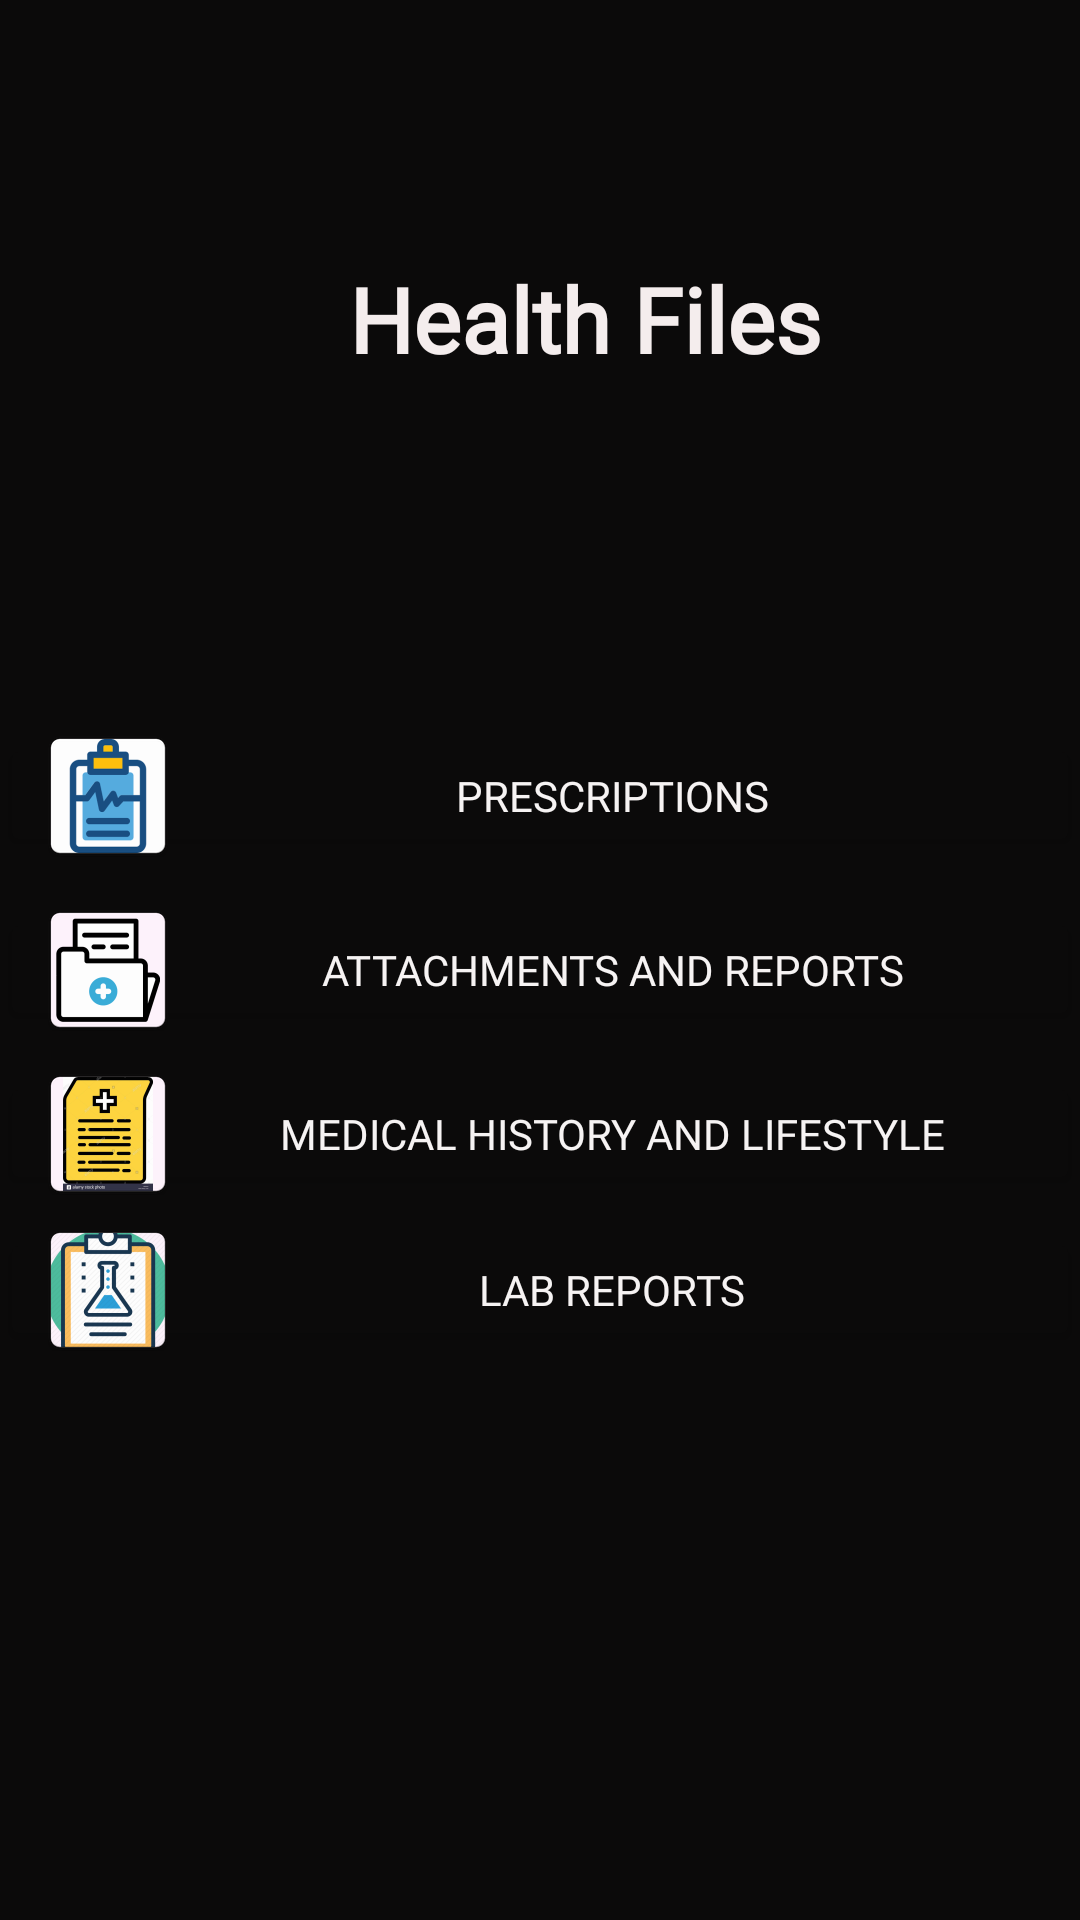

Android layout source for this screen:
<!-- AndroidManifest.xml: application theme AppTheme -->
<!-- res/layout/fragment_healthfiles.xml -->
<?xml version="1.0" encoding="utf-8"?>
<androidx.constraintlayout.widget.ConstraintLayout xmlns:android="http://schemas.android.com/apk/res/android"
    xmlns:app="http://schemas.android.com/apk/res-auto"
    xmlns:tools="http://schemas.android.com/tools"
    android:layout_width="match_parent"
    android:layout_height="match_parent"
    android:background="#131313"
    android:backgroundTint="#0B0A0A">

    <ImageView
        android:id="@+id/image_user"
        android:layout_width="86dp"
        android:layout_height="66dp"
        android:src="@drawable/user_icon"
        app:layout_constraintBottom_toBottomOf="parent"
        app:layout_constraintEnd_toEndOf="parent"
        app:layout_constraintHorizontal_bias="0.0"
        app:layout_constraintStart_toStartOf="parent"
        app:layout_constraintTop_toTopOf="parent"
        app:layout_constraintVertical_bias="0.00" />

    <TextView
        android:id="@+id/text_healthfiles"
        style="@style/Textstyle"
        android:layout_width="wrap_content"
        android:layout_height="wrap_content"
        android:backgroundTint="#020202"
        android:fontFamily="@font/boogaloo"
        android:gravity="center"
        android:text="Health Files"
        android:textColor="#F4EDED"
        android:textSize="30sp"
        android:textStyle="bold"
        app:layout_constraintBottom_toBottomOf="parent"
        app:layout_constraintEnd_toEndOf="parent"
        app:layout_constraintStart_toStartOf="parent"
        app:layout_constraintTop_toBottomOf="@+id/image_user"
        app:layout_constraintVertical_bias="0.0" />

    <Button
        android:id="@+id/button_prescriptions"
        android:layout_width="match_parent"
        android:layout_height="41dp"
        android:layout_below="@+id/image_user"
        android:backgroundTint="#0B0A0A"
        android:drawableLeft="@mipmap/ic_prescription"
        android:fontFamily="@font/baloo"
        android:text="Prescriptions"
        android:textColor="#F6F3F3"
        app:layout_constraintBottom_toBottomOf="parent"
        app:layout_constraintEnd_toEndOf="parent"
        app:layout_constraintHorizontal_bias="0.7"
        app:layout_constraintStart_toStartOf="parent"
        app:layout_constraintTop_toBottomOf="@+id/text_healthfiles"
        app:layout_constraintVertical_bias="0.25" />

    <Button
        android:id="@+id/button_at_repo"
        android:layout_width="match_parent"
        android:layout_height="41dp"
        android:layout_below="@+id/button_prescriptions"
        android:backgroundTint="#0B0A0A"
        android:drawableLeft="@mipmap/ic_at_repo"
        android:fontFamily="@font/baloo"
        android:text="Attachments and Reports"
        android:textColor="#F6F3F3"
        app:layout_constraintBottom_toBottomOf="parent"
        app:layout_constraintEnd_toEndOf="parent"
        app:layout_constraintHorizontal_bias="0.788"
        app:layout_constraintStart_toStartOf="parent"
        app:layout_constraintTop_toBottomOf="@+id/button_prescriptions"
        app:layout_constraintVertical_bias="0.054" />

    <Button
        android:id="@+id/button_medical"
        android:layout_width="match_parent"
        android:layout_height="41dp"
        android:layout_below="@+id/button_at_repo"
        android:backgroundTint="#0B0A0A"
        android:drawableLeft="@mipmap/ic_medical"
        android:fontFamily="@font/baloo"
        android:text="Medical History and Lifestyle"
        android:textColor="#F6F3F3"
        app:layout_constraintBottom_toBottomOf="parent"
        app:layout_constraintEnd_toEndOf="parent"
        app:layout_constraintHorizontal_bias="0.788"
        app:layout_constraintStart_toStartOf="parent"
        app:layout_constraintTop_toBottomOf="@+id/button_at_repo"
        app:layout_constraintVertical_bias="0.054" />

    <Button
        android:id="@+id/button_labrepo"
        android:layout_width="match_parent"
        android:layout_height="41dp"
        android:layout_below="@+id/button_at_repo"
        android:backgroundTint="#0B0A0A"
        android:drawableLeft="@mipmap/ic_lab"
        android:fontFamily="@font/baloo"
        android:text="Lab Reports"
        android:textColor="#F6F3F3"
        app:layout_constraintBottom_toBottomOf="parent"
        app:layout_constraintEnd_toEndOf="parent"
        app:layout_constraintHorizontal_bias="0.788"
        app:layout_constraintStart_toStartOf="parent"
        app:layout_constraintTop_toBottomOf="@+id/button_medical"
        app:layout_constraintVertical_bias="0.054" />

    <TextView
        android:id="@+id/text_user"
        android:layout_width="wrap_content"
        android:layout_height="wrap_content"
        android:fontFamily="@font/baloo"
        android:text=""
        android:textAllCaps="true"
        android:textColor="#FDF7F7"
        android:textSize="14sp"
        android:textStyle="bold"
        app:layout_constraintBottom_toTopOf="@+id/text_healthfiles"
        app:layout_constraintEnd_toEndOf="parent"
        app:layout_constraintStart_toEndOf="@+id/image_user"
        app:layout_constraintTop_toTopOf="parent" />


</androidx.constraintlayout.widget.ConstraintLayout>
<!-- resources referenced by this layout -->
<resources>
  <!-- mipmap ic_at_repo: png bitmap (mipmap-hdpi, 2250 bytes) -->
  <!-- mipmap ic_lab: png bitmap (mipmap-hdpi, 5112 bytes) -->
  <!-- mipmap ic_medical: png bitmap (mipmap-hdpi, 4223 bytes) -->
  <!-- mipmap ic_prescription: png bitmap (mipmap-hdpi, 2534 bytes) -->
  <style name="Textstyle">
          <item name="android:layout_width">wrap_content</item>
          <item name="android:layout_height">wrap_content</item>
          <item name="android:layout_marginStart">30dp</item>
          <item name="android:layout_marginTop">20dp</item>
          <item name="android:fontFamily">cursive</item>
          <item name="android:textColor">@color/cardview_light_background</item>
          <item name="android:textSize">40sp</item>
          <item name="android:textStyle">bold</item>
      </style>
  <style name="AppTheme" parent="Theme.AppCompat.DayNight.NoActionBar">
          
          <item name="colorPrimary">@color/colorPrimary</item>
          <item name="colorPrimaryDark">@color/colorPrimaryDark</item>
          <item name="colorAccent">@color/colorAccent</item>
      </style>
  <color name="colorPrimary">#F8070707</color>
  <color name="colorPrimaryDark">#F8070707</color>
  <color name="colorAccent">#03DAC5</color>
</resources>
